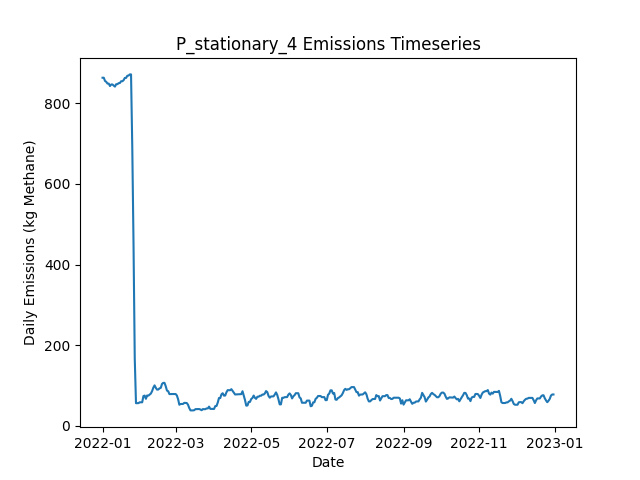

The file beside this chart, header and first rows:
Date, Daily Emissions (Kg Methane), Daily Mitigable Emissions (Kg Methane), Daily Non-Mitigable Emissions (Kg Methan…, Daily Cost ($), Active Leaks, New Leaks, Leaks Repaired, Leaks Naturally Repaired, Leaks Tagged, Daily Repair Cost ($), Daily Natural Repair Cost ($), stationary Deployment Cost ($), stationary Sites flagged for Follow-Up, stationary Leaks tagged for repair, stationary Sites Visited, stationary Travel Time (Minutes), stationary Survey Time (Minutes), OGI_FU Deployment Cost ($), OGI_FU Sites flagged for Follow-Up, OGI_FU Leaks tagged for repair, OGI_FU Sites Visited, OGI_FU Travel Time (Minutes), OGI_FU Survey Time (Minutes)
2022-01-01, 863.9, 863.9, 0, 6030, 323, 324, 0, 1, 0.00000, 0.00000, 200, 6030, 0, , 10, 0, 0, 0.00000, , 0, 0, 0, 0
2022-01-02, 863.9, 863.9, 0, 30, 323, 0, 0, 0, 0.00000, 0.00000, 0.00000, 30, 0, , 10, 0, 0, 0.00000, , 0, 0, 0, 0
2022-01-03, 855.8, 855.8, 0, 30, 323, 1, 0, 1, 0.00000, 0.00000, 200, 30, 0, , 10, 0, 0, 0.00000, , 0, 0, 0, 0
2022-01-04, 853.6, 853.6, 0, 30, 323, 1, 0, 1, 0.00000, 0.00000, 200, 30, 0, , 10, 0, 0, 0.00000, , 0, 0, 0, 0
2022-01-05, 849.3, 849.3, 0, 30, 323, 1, 0, 1, 0.00000, 0.00000, 200, 30, 0, , 10, 0, 0, 0.00000, , 0, 0, 0, 0
2022-01-06, 849.3, 849.3, 0, 30, 323, 0, 0, 0, 0.00000, 0.00000, 0.00000, 30, 0, , 10, 0, 0, 0.00000, , 0, 0, 0, 0
2022-01-07, 843.3, 843.3, 0, 30, 322, 0, 0, 1, 0.00000, 0.00000, 200, 30, 0, , 10, 0, 0, 0.00000, , 0, 0, 0, 0
2022-01-08, 847.1, 847.1, 0, 30, 323, 2, 0, 1, 0.00000, 0.00000, 200, 30, 0, , 10, 0, 0, 0.00000, , 0, 0, 0, 0
2022-01-09, 847.1, 847.1, 0, 30, 323, 0, 0, 0, 0.00000, 0.00000, 0.00000, 30, 0, , 10, 0, 0, 0.00000, , 0, 0, 0, 0
2022-01-10, 844.4, 844.4, 0, 1030, 322, 0, 0, 1, 52, 0.00000, 200, 30, 10, , 10, 0, 0, 1000, , 52, 3, 120, 360
2022-01-11, 841.7, 841.7, 0, 1030, 321, 0, 0, 1, 64, 0.00000, 200, 30, 0, , 10, 0, 0, 1000, , 64, 3, 120, 360
2022-01-12, 847.8, 847.8, 0, 1030, 322, 1, 0, 0, 69, 0.00000, 0.00000, 30, 0, , 10, 0, 0, 1000, , 69, 3, 120, 360
2022-01-13, 847.8, 847.8, 0, 530, 322, 0, 0, 0, 19, 0.00000, 0.00000, 30, 0, , 10, 0, 0, 500, , 19, 1, 30, 120
2022-01-14, 850.4, 850.4, 0, 30, 323, 1, 0, 0, 0.00000, 0.00000, 0.00000, 30, 0, , 10, 0, 0, 0.00000, , 0, 0, 0, 0
2022-01-15, 850.7, 850.7, 0, 30, 324, 1, 0, 0, 0.00000, 0.00000, 0.00000, 30, 0, , 10, 0, 0, 0.00000, , 0, 0, 0, 0
2022-01-16, 855.1, 855.1, 0, 30, 325, 1, 0, 0, 0.00000, 0.00000, 0.00000, 30, 0, , 10, 0, 0, 0.00000, , 0, 0, 0, 0
2022-01-17, 855.1, 855.1, 0, 30, 325, 0, 0, 0, 0.00000, 0.00000, 0.00000, 30, 0, , 10, 0, 0, 0.00000, , 0, 0, 0, 0
2022-01-18, 857.8, 857.8, 0, 30, 326, 1, 0, 0, 0.00000, 0.00000, 0.00000, 30, 0, , 10, 0, 0, 0.00000, , 0, 0, 0, 0
2022-01-19, 863.4, 863.4, 0, 1030, 330, 4, 0, 0, 63, 0.00000, 0.00000, 30, 10, , 10, 0, 0, 1000, , 63, 3, 120, 360
2022-01-20, 863.4, 863.4, 0, 1030, 330, 0, 0, 0, 52, 0.00000, 0.00000, 30, 0, , 10, 0, 0, 1000, , 52, 3, 120, 360
2022-01-21, 868.8, 868.8, 0, 1030, 332, 2, 0, 0, 66, 0.00000, 0.00000, 30, 0, , 10, 0, 0, 1000, , 66, 3, 120, 360
2022-01-22, 869.2, 869.2, 0, 530, 333, 1, 0, 0, 25, 0.00000, 0.00000, 30, 0, , 10, 0, 0, 500, , 25, 1, 30, 120
2022-01-23, 872.1, 872.1, 0, 30, 335, 2, 0, 0, 0.00000, 0.00000, 0.00000, 30, 0, , 10, 0, 0, 0.00000, , 0, 0, 0, 0
2022-01-24, 872.1, 872.1, 0, 30, 335, 0, 0, 0, 0.00000, 0.00000, 0.00000, 30, 0, , 10, 0, 0, 0.00000, , 0, 0, 0, 0
2022-01-25, 691.6, 691.6, 0, 14030, 265, 0, 70, 0, 0.00000, 14000, 0.00000, 30, 0, , 10, 0, 0, 0.00000, , 0, 0, 0, 0
2022-01-26, 452.5, 452.5, 0, 16830, 182, 1, 84, 0, 0.00000, 16800, 0.00000, 30, 0, , 10, 0, 0, 0.00000, , 0, 0, 0, 0
2022-01-27, 166.7, 166.7, 0, 16630, 100, 1, 83, 0, 0.00000, 16600, 0.00000, 30, 0, , 10, 0, 0, 0.00000, , 0, 0, 0, 0
2022-01-28, 55.64, 55.64, 0, 7030, 72, 2, 30, 0, 2, 6000, 0.00000, 30, 10, , 10, 0, 0, 1000, , 2, 3, 120, 360
2022-01-29, 55.64, 55.64, 0, 1030, 72, 0, 0, 0, 4, 0.00000, 0.00000, 30, 0, , 10, 0, 0, 1000, , 4, 3, 120, 360
2022-01-30, 55.86, 55.86, 0, 1030, 73, 1, 0, 0, 5, 0.00000, 0.00000, 30, 0, , 10, 0, 0, 1000, , 5, 3, 120, 360
2022-01-31, 57.87, 57.87, 0, 530, 75, 2, 0, 0, 0.00000, 0.00000, 0.00000, 30, 0, , 10, 0, 0, 500, , 0, 1, 30, 120
2022-02-01, 57.87, 57.87, 0, 30, 75, 0, 0, 0, 0.00000, 0.00000, 0.00000, 30, 0, , 10, 0, 0, 0.00000, , 0, 0, 0, 0
2022-02-02, 57.87, 57.87, 0, 30, 75, 0, 0, 0, 0.00000, 0.00000, 0.00000, 30, 0, , 10, 0, 0, 0.00000, , 0, 0, 0, 0
2022-02-03, 73.29, 73.29, 0, 30, 78, 3, 0, 0, 0.00000, 0.00000, 0.00000, 30, 0, , 10, 0, 0, 0.00000, , 0, 0, 0, 0
2022-02-04, 74.63, 74.63, 0, 430, 78, 2, 2, 0, 0.00000, 400, 0.00000, 30, 0, , 10, 0, 0, 0.00000, , 0, 0, 0, 0
2022-02-05, 66.59, 66.59, 0, 830, 76, 2, 4, 0, 0.00000, 800, 0.00000, 30, 0, , 10, 0, 0, 0.00000, , 0, 0, 0, 0
2022-02-06, 74.86, 74.86, 0, 1030, 77, 1, 0, 0, 5, 0.00000, 0.00000, 30, 10, , 10, 0, 0, 1000, , 5, 3, 120, 360
2022-02-07, 74.41, 74.41, 0, 1030, 76, 0, 0, 1, 5, 0.00000, 200, 30, 0, , 10, 0, 0, 1000, , 5, 3, 120, 360
2022-02-08, 77.09, 77.09, 0, 1030, 77, 1, 0, 0, 3, 0.00000, 0.00000, 30, 0, , 10, 0, 0, 1000, , 3, 3, 120, 360
2022-02-09, 79.55, 79.55, 0, 530, 77, 1, 0, 1, 2, 0.00000, 200, 30, 0, , 10, 0, 0, 500, , 2, 1, 30, 120
2022-02-10, 85.58, 85.58, 0, 30, 81, 4, 0, 0, 0.00000, 0.00000, 0.00000, 30, 0, , 10, 0, 0, 0.00000, , 0, 0, 0, 0
2022-02-11, 94.3, 94.3, 0, 30, 83, 2, 0, 0, 0.00000, 0.00000, 0.00000, 30, 0, , 10, 0, 0, 0.00000, , 0, 0, 0, 0
2022-02-12, 99.88, 99.88, 0, 230, 83, 1, 1, 0, 0.00000, 200, 0.00000, 30, 0, , 10, 0, 0, 0.00000, , 0, 0, 0, 0
2022-02-13, 93.85, 93.85, 0, 630, 81, 1, 3, 0, 0.00000, 600, 0.00000, 30, 0, , 10, 0, 0, 0.00000, , 0, 0, 0, 0
2022-02-14, 89.38, 89.38, 0, 630, 78, 1, 3, 1, 0.00000, 600, 200, 30, 0, , 10, 0, 0, 0.00000, , 0, 0, 0, 0
2022-02-15, 89.6, 89.6, 0, 1030, 79, 1, 0, 0, 4, 0.00000, 0.00000, 30, 10, , 10, 0, 0, 1000, , 4, 3, 120, 360
2022-02-16, 92.51, 92.51, 0, 1030, 81, 2, 0, 0, 4, 0.00000, 0.00000, 30, 0, , 10, 0, 0, 1000, , 4, 3, 120, 360
2022-02-17, 93.63, 93.63, 0, 1030, 84, 3, 0, 0, 6, 0.00000, 0.00000, 30, 0, , 10, 0, 0, 1000, , 6, 3, 120, 360
2022-02-18, 103.5, 103.5, 0, 530, 86, 2, 0, 0, 3, 0.00000, 0.00000, 30, 0, , 10, 0, 0, 500, , 3, 1, 30, 120
2022-02-19, 106.1, 106.1, 0, 30, 87, 1, 0, 0, 0.00000, 0.00000, 0.00000, 30, 0, , 10, 0, 0, 0.00000, , 0, 0, 0, 0
2022-02-20, 106.1, 106.1, 0, 30, 87, 0, 0, 0, 0.00000, 0.00000, 0.00000, 30, 0, , 10, 0, 0, 0.00000, , 0, 0, 0, 0
2022-02-21, 97.87, 97.87, 0, 430, 86, 1, 2, 0, 0.00000, 400, 0.00000, 30, 0, , 10, 0, 0, 0.00000, , 0, 0, 0, 0
2022-02-22, 86.92, 86.92, 0, 630, 84, 1, 3, 0, 0.00000, 600, 0.00000, 30, 0, , 10, 0, 0, 0.00000, , 0, 0, 0, 0
2022-02-23, 85.36, 85.36, 0, 230, 83, 0, 1, 0, 0.00000, 200, 0.00000, 30, 0, , 10, 0, 0, 0.00000, , 0, 0, 0, 0
2022-02-24, 78.21, 78.21, 0, 1430, 84, 3, 2, 0, 5, 400, 0.00000, 30, 10, , 10, 0, 0, 1000, , 5, 3, 120, 360
2022-02-25, 78.43, 78.43, 0, 1030, 85, 1, 0, 0, 5, 0.00000, 0.00000, 30, 0, , 10, 0, 0, 1000, , 5, 3, 120, 360
2022-02-26, 78.43, 78.43, 0, 1030, 85, 0, 0, 0, 4, 0.00000, 0.00000, 30, 0, , 10, 0, 0, 1000, , 4, 3, 120, 360
2022-02-27, 78.43, 78.43, 0, 530, 85, 0, 0, 0, 3, 0.00000, 0.00000, 30, 0, , 10, 0, 0, 500, , 3, 1, 30, 120
2022-02-28, 78.43, 78.43, 0, 30, 85, 0, 0, 0, 0.00000, 0.00000, 0.00000, 30, 0, , 10, 0, 0, 0.00000, , 0, 0, 0, 0
2022-03-01, 78.43, 78.43, 0, 30, 85, 0, 0, 0, 0.00000, 0.00000, 0.00000, 30, 0, , 10, 0, 0, 0.00000, , 0, 0, 0, 0
... 305 more rows
